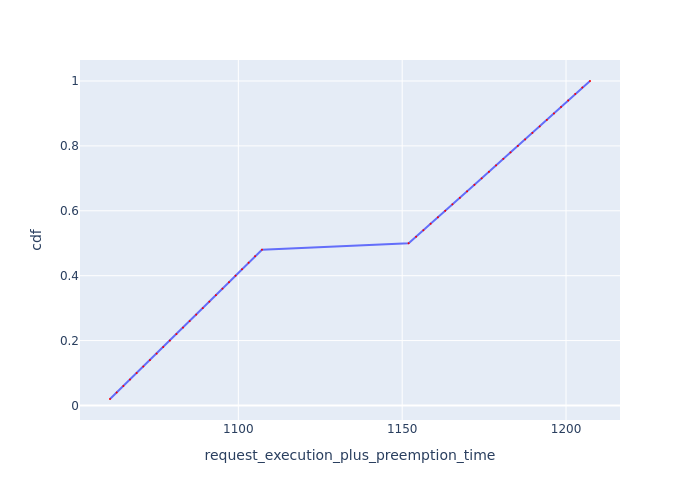

The table this chart was drawn from, first rows:
Request Id, request_execution_plus_preemption_time, cdf
0_49, 1061, 0.02
0_48, 1063, 0.04
0_47, 1065, 0.06
0_46, 1067, 0.08
0_45, 1069, 0.1
0_44, 1071, 0.12
0_43, 1073, 0.14
0_42, 1075, 0.16
0_41, 1077, 0.18
0_40, 1079, 0.2
0_39, 1081, 0.22
0_38, 1083, 0.24
0_37, 1085, 0.26
0_36, 1087, 0.28
0_35, 1089, 0.3
0_34, 1091, 0.32
0_33, 1093, 0.34
0_32, 1095, 0.36
0_31, 1097, 0.38
0_30, 1099, 0.4
0_29, 1101, 0.42
0_28, 1103, 0.44
0_27, 1105, 0.46
0_26, 1107, 0.48
0_25, 1152, 0.5
0_24, 1154, 0.52
0_23, 1156, 0.54
0_22, 1159, 0.56
0_21, 1161, 0.58
0_20, 1163, 0.6
0_19, 1165, 0.62
0_18, 1168, 0.64
0_17, 1170, 0.66
0_16, 1172, 0.68
0_15, 1174, 0.7
0_14, 1176, 0.72
0_13, 1179, 0.74
0_12, 1181, 0.76
0_11, 1183, 0.78
0_10, 1185, 0.8
0_9, 1188, 0.82
0_8, 1190, 0.84
0_7, 1192, 0.86
0_6, 1194, 0.88
0_5, 1196, 0.9
0_4, 1198, 0.92
0_3, 1201, 0.94
0_2, 1203, 0.96
0_1, 1205, 0.98
0_0, 1207, 1.0
